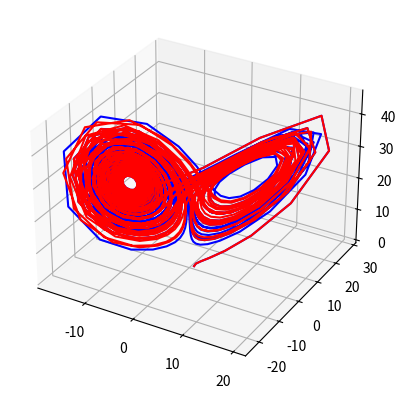
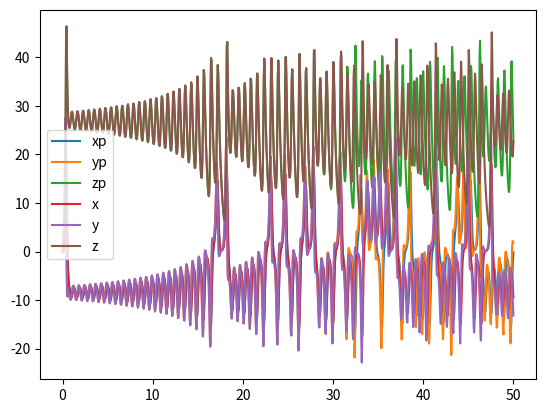

These figures' Python source, in order:
import numpy as np
import matplotlib.pyplot as plt
from scipy.integrate import odeint

def L63(x, t):
    sigma = 10
    rho = 28
    beta = 8/3
    xdot = [sigma*x[1] - sigma*x[0],
            x[0]*rho - x[0]*x[2] - x[1],
            x[0]*x[1] - beta*x[2]]
    return xdot

Tspan = np.array([0, 50])
v0 = np.array([1, 0, 0])
tout = np.linspace(Tspan[0], Tspan[1], 1000)
vout = odeint(L63, v0, tout)

# Plot in 3D
fig = plt.figure(1)
ax = fig.add_subplot(111, projection='3d')
ax.plot(vout[:,0], vout[:,1], vout[:,2], 'b')
v0 = np.array([1+1E-5, 0, 0])
vout = odeint(L63, v0, tout)
ax.plot(vout[:,0], vout[:,1], vout[:,2], 'r')

# Plot of (x,y,z) vs time
fig = plt.figure(2)
plt.plot(tout, vout[:,0], tout, vout[:,1], tout, vout[:,2])
v0 = np.array([1, 0, 0])
vout = odeint(L63, v0, tout)
plt.plot(tout, vout[:,0], tout, vout[:,1], tout, vout[:,2])
plt.legend(['xp', 'yp', 'zp', 'x', 'y', 'z'])
plt.show()

